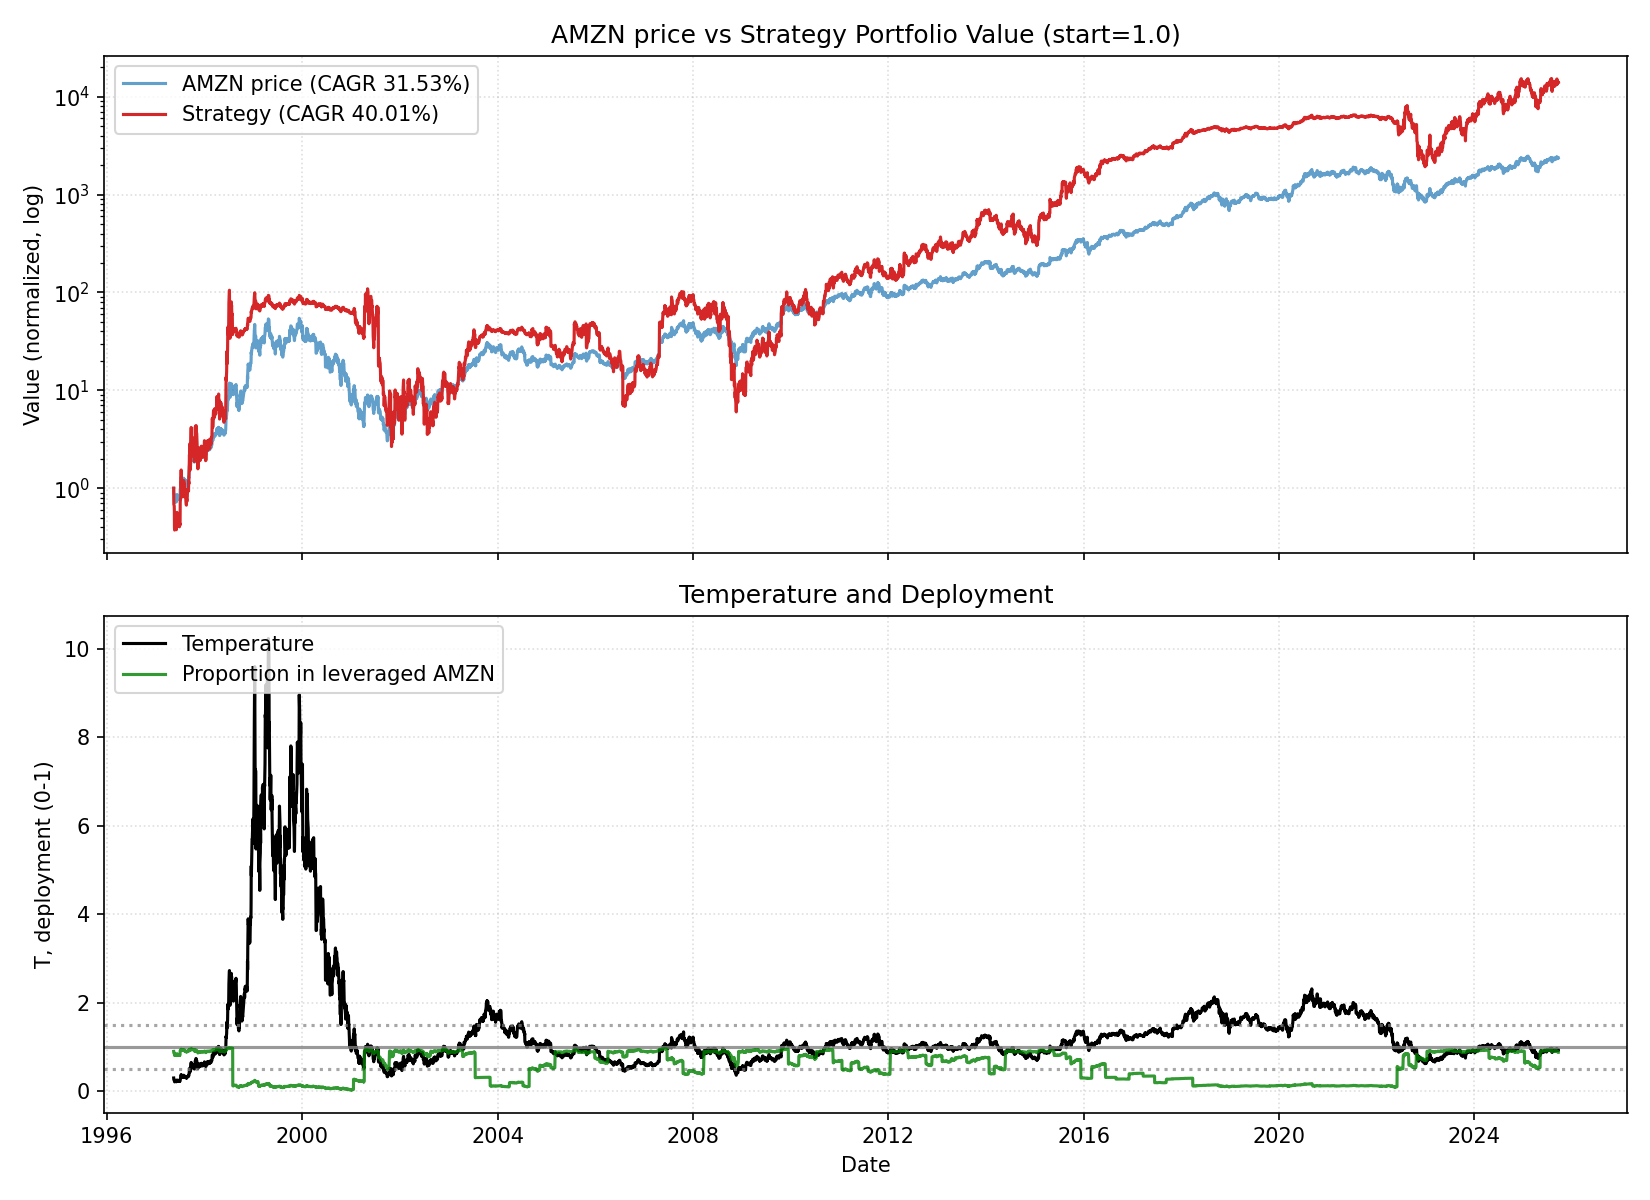

The data file committed next to this chart (first rows):
date, close, ret, ret_3, ret_6, ret_12, ret_22, temp, temp_ch_11, temp_ch_22, vol_22, vol_66, rate, yc_spread, credit_spread, yc_change_22, credit_change_22, port_unlevered, port_tqqq, port_cash, port_total, deployed_p, base_p, target_p
1997-05-15, 0.09792, 0.0, , , , , 0.3002, , , , , 5.52, 0.42, 1.48, , , 0.15, 0.8502, 0.0, 1, 0.9, 0.9, 0.9
1997-05-16, 0.08646, -0.117, , , , , 0.2649, , , , , 5.52, 0.42, 1.47, , , 0.1325, 0.5513, 0.0, 0.6838, 0.8708, 0.9, 0.9
1997-05-19, 0.08542, -0.01204, -0.1277, , , , 0.2612, , , , , 5.52, 0.43, 1.47, , , 0.1309, 0.5311, 0.0, 0.6619, 0.8682, 0.9, 0.9
1997-05-20, 0.08177, -0.04268, -0.05421, , , , 0.2499, , , , , 5.52, 0.45, 1.48, , , 0.1253, 0.4628, 0.0, 0.588, 0.858, 0.9, 0.9
1997-05-21, 0.07135, -0.1274, -0.1646, , , , 0.2179, , , , , 5.52, 0.49, 1.49, , , 0.1093, 0.2857, 0.0, 0.395, 0.8155, 0.9, 0.9
1997-05-22, 0.06979, -0.02189, -0.1465, -0.2872, , , 0.213, , , , , 5.52, 0.49, 1.49, , , 0.1069, 0.2668, 0.0, 0.3737, 0.8092, 0.9, 0.9
1997-05-23, 0.075, 0.07462, 0.0511, -0.1325, , , 0.2287, , , , , 5.52, 0.49, 1.51, , , 0.1149, 0.3263, 0.0, 0.4412, 0.8264, 0.9, 0.9
1997-05-27, 0.07917, 0.05556, 0.1343, -0.07317, , , 0.2408, , , , , 5.52, 0.49, 1.5, , , 0.1213, 0.3804, 0.0, 0.5017, 0.8388, 0.9, 0.9
1997-05-28, 0.07656, -0.03289, 0.02084, -0.06369, , , 0.2328, , , , , 5.52, 0.46, 1.48, , , 0.1173, 0.3426, 0.0, 0.46, 0.83, 0.9, 0.9
1997-05-29, 0.07526, -0.01702, -0.04935, 0.05474, , , 0.2286, , , , , 5.52, 0.45, 1.5, , , 0.1153, 0.3249, 0.0, 0.4402, 0.8254, 0.9, 0.9
1997-05-30, 0.075, -0.003455, -0.02041, 0.07462, , , 0.2277, , , , , 5.52, 0.45, 1.51, , , 0.1149, 0.3213, 0.0, 0.4363, 0.8244, 0.9, 0.9
1997-06-02, 0.07552, 0.006947, 0.003468, 0.006947, -0.2287, , 0.2289, -0.2376, , , , 5.52, 0.43, 1.5, , , 0.1157, 0.3278, 0.0, 0.4435, 0.8261, 0.9, 0.9
1997-06-03, 0.07396, -0.0207, -0.01389, -0.0658, -0.1446, , 0.224, -0.1544, , , , 5.52, 0.43, 1.51, , , 0.1133, 0.3073, 0.0, 0.4206, 0.8204, 0.9, 0.9
1997-06-04, 0.07083, -0.04225, -0.06208, -0.07484, -0.1707, , 0.2144, -0.1792, , , , 5.52, 0.42, 1.51, , , 0.1085, 0.2681, 0.0, 0.3767, 0.8079, 0.9, 0.9
1997-06-05, 0.07708, 0.08824, 0.04225, 0.02422, -0.05733, , 0.2331, -0.06695, , , , 5.52, 0.42, 1.52, , , 0.1181, 0.3389, 0.0, 0.457, 0.8277, 0.9, 0.9
1997-06-06, 0.08281, 0.07434, 0.1691, 0.1042, 0.1606, , 0.2503, 0.1488, , , , 5.52, 0.39, 1.55, , , 0.1269, 0.4142, 0.0, 0.5411, 0.8437, 0.9, 0.9
1997-06-09, 0.08438, 0.01886, 0.0946, 0.1172, 0.2089, , 0.2545, 0.1951, , , , 5.52, 0.4, 1.55, , , 0.1293, 0.4373, 0.0, 0.5666, 0.8479, 0.9, 0.9
1997-06-10, 0.07917, -0.06172, -0.04403, 0.07043, 0.05556, , 0.2387, 0.04345, , , , 5.52, 0.4, 1.55, , , 0.1213, 0.3561, 0.0, 0.4774, 0.8306, 0.9, 0.9
1997-06-11, 0.07708, -0.02632, -0.08642, 0.08824, -0.02632, , 0.2322, -0.03564, , , , 5.52, 0.37, 1.54, , , 0.1181, 0.3278, 0.0, 0.4459, 0.8234, 0.9, 0.9
1997-06-12, 0.08021, 0.04054, 0.01315, 0.04054, 0.04761, , 0.2415, 0.03758, , , , 5.52, 0.41, 1.53, , , 0.1229, 0.3674, 0.0, 0.4903, 0.8329, 0.9, 0.9
1997-06-13, 0.07917, -0.01298, 0.02704, -0.04403, 0.05191, , 0.2382, 0.04185, , , , 5.52, 0.4, 1.54, , , 0.1213, 0.3529, 0.0, 0.4742, 0.8295, 0.9, 0.9
1997-06-16, 0.07865, -0.006581, -0.01947, -0.0679, 0.04861, -0.1968, 0.2362, 0.03725, -0.2131, 0.05483, , 5.52, 0.38, 1.55, , , 0.1205, 0.3457, 0.0, 0.4662, 0.8277, 0.9, 0.9
1997-06-17, 0.07526, -0.04305, -0.04935, -0.04935, -0.003456, -0.1295, 0.2259, -0.01299, -0.1472, 0.05528, , 5.52, 0.38, 1.54, -0.04, 0.06, 0.1153, 0.3008, 0.0, 0.4161, 0.8153, 0.9, 0.9
1997-06-18, 0.07552, 0.003468, -0.03973, -0.02026, 0.02113, -0.1159, 0.2265, 0.01136, -0.1327, 0.04992, , 5.52, 0.38, 1.54, -0.04, 0.07, 0.1157, 0.3037, 0.0, 0.4195, 0.8161, 0.9, 0.9
1997-06-19, 0.07552, 0.0, 0.003468, -0.05844, 0.06618, -0.07643, 0.2264, 0.05598, -0.09402, 0.0499, , 5.52, 0.36, 1.54, -0.07, 0.07, 0.1157, 0.3035, 0.0, 0.4193, 0.816, 0.9, 0.9
1997-06-20, 0.0763, 0.01034, 0.01034, -0.03619, -0.01013, 0.06934, 0.2286, -0.0196, 0.04898, 0.04924, , 5.52, 0.35, 1.52, -0.1, 0.04, 0.1169, 0.3128, 0.0, 0.4297, 0.8186, 0.9, 0.9
1997-06-23, 0.075, -0.01706, -0.006899, -0.04636, -0.09435, 0.07462, 0.2242, -0.1042, 0.05281, 0.04075, , 5.52, 0.36, 1.54, -0.13, 0.05, 0.1149, 0.2965, 0.0, 0.4115, 0.8138, 0.9, 0.9
1997-06-24, 0.07552, 0.006947, -0.01024, 0.003468, -0.1049, 0.006947, 0.2256, -0.1135, -0.01349, 0.04037, , 5.52, 0.39, 1.51, -0.1, 0.02, 0.1157, 0.3025, 0.0, 0.4182, 0.8156, 0.9, 0.9
1997-06-25, 0.07552, 0.0, 0.006947, 0.0, -0.04605, -0.04605, 0.2255, -0.05518, -0.06362, 0.03719, , 5.52, 0.4, 1.51, -0.09, 0.0, 0.1157, 0.3023, 0.0, 0.418, 0.8155, 0.9, 0.9
1997-06-26, 0.07552, 0.0, 0.0, 0.0, -0.02026, -0.01361, 0.2254, -0.02964, -0.03177, 0.03514, , 5.52, 0.45, 1.5, -0.04, 0.0, 0.1157, 0.3021, 0.0, 0.4178, 0.8154, 0.9, 0.9
1997-06-27, 0.07448, -0.0138, -0.0138, -0.02389, -0.07143, -0.01038, 0.2221, -0.08031, -0.0286, 0.03456, , 5.52, 0.43, 1.51, -0.03, 0.03, 0.1141, 0.2894, 0.0, 0.4035, 0.8115, 0.9, 0.9
1997-06-30, 0.07708, 0.03496, 0.02068, 0.02777, -0.02632, 0.02777, 0.2294, -0.03688, 0.007555, 0.03516, , 5.52, 0.43, 1.5, -0.02, 0.0, 0.1181, 0.3196, 0.0, 0.4377, 0.8201, 0.9, 0.9
1997-07-01, 0.07578, -0.01689, 0.01748, 0.003443, -0.03643, 0.003443, 0.2254, -0.04565, -0.01504, 0.03537, , 5.52, 0.43, 1.51, -0.02, 0.0, 0.1161, 0.3032, 0.0, 0.4193, 0.8154, 0.9, 0.9
1997-07-02, 0.07943, 0.04811, 0.03041, 0.05172, 0.05537, 0.07395, 0.2361, 0.04527, 0.05417, 0.03676, , 5.52, 0.4, 1.52, -0.03, 0.02, 0.07026, 0.3982, 0.0, 0.4684, 0.9, 0.9, 0.9
1997-07-03, 0.09557, 0.2033, 0.2612, 0.2655, 0.2655, 0.3493, 0.2839, 0.2534, 0.3244, 0.05592, , 5.52, 0.38, 1.55, -0.05, 0.04, 0.08454, 0.6405, 0.0, 0.7251, 0.9223, 0.9, 0.9
1997-07-07, 0.1, 0.04632, 0.259, 0.3427, 0.3241, 0.2973, 0.2963, 0.3089, 0.271, 0.05493, , 5.52, 0.35, 1.55, -0.07, 0.04, 0.08846, 0.7291, 0.0, 0.8175, 0.9279, 0.9, 0.9
1997-07-08, 0.1151, 0.151, 0.2044, 0.4932, 0.5085, 0.3899, 0.3408, 0.4912, 0.3617, 0.06018, , 5.52, 0.35, 1.54, -0.07, 0.02, 0.1018, 1.059, 0.0, 1.161, 0.9415, 0.9, 0.9
1997-07-09, 0.1161, 0.009053, 0.1615, 0.5327, 0.5486, 0.3765, 0.3437, 0.5328, 0.3503, 0.05897, , 5.52, 0.35, 1.53, -0.04, -0.02, 0.1027, 1.087, 0.0, 1.189, 0.9424, 0.9, 0.9
1997-07-10, 0.1281, 0.1031, 0.1131, 0.6131, 0.6965, 0.6184, 0.3789, 0.6792, 0.5876, 0.06177, , 5.52, 0.35, 1.53, -0.05, -0.02, 0.1133, 1.422, 0.0, 1.535, 0.9508, 0.9, 0.9
1997-07-11, 0.1146, -0.1057, -0.01346, 0.1989, 0.5172, 0.4865, 0.3386, 0.5018, 0.4582, 0.06518, , 5.52, 0.34, 1.54, -0.06, -0.01, 0.1014, 0.9705, 0.0, 1.072, 0.937, 0.9, 0.9
1997-07-14, 0.1068, -0.06818, -0.1667, 0.06771, 0.4138, 0.3312, 0.315, 0.3976, 0.3042, 0.06715, , 5.52, 0.32, 1.52, -0.05, -0.02, 0.09445, 0.7715, 0.0, 0.8659, 0.9273, 0.9, 0.9
1997-07-15, 0.1219, 0.1415, 0.06364, 0.05883, 0.6364, 0.5395, 0.3593, 0.6176, 0.5082, 0.0721, , 5.52, 0.34, 1.52, -0.07, -0.01, 0.1078, 1.098, 0.0, 1.206, 0.9404, 0.9, 0.9
1997-07-16, 0.1167, -0.04273, 0.09268, 0.004486, 0.5135, 0.4834, 0.3437, 0.4981, 0.4552, 0.07305, , 5.52, 0.33, 1.53, -0.07, -0.01, 0.1032, 0.9567, 0.0, 1.06, 0.9351, 0.9, 0.9
1997-07-17, 0.1109, -0.04911, -0.08974, -0.1341, 0.4639, 0.4741, 0.3266, 0.449, 0.446, 0.07434, , 5.52, 0.32, 1.54, -0.06, -0.01, 0.09814, 0.8153, 0.0, 0.9134, 0.9284, 0.9, 0.9
1997-07-18, 0.1078, -0.02817, -0.07589, -0.05908, 0.3574, 0.4276, 0.3172, 0.3435, 0.4004, 0.07382, , 5.52, 0.33, 1.52, -0.05, -0.02, 0.09537, 0.7459, 0.0, 0.8412, 0.9244, 0.9, 0.9
1997-07-21, 0.1091, 0.01208, -0.01643, 0.02195, 0.1417, 0.4448, 0.3204, 0.1286, 0.4155, 0.07376, , 5.52, 0.33, 1.52, -0.05, -0.02, 0.09652, 0.7724, 0.0, 0.8689, 0.9259, 0.9, 0.9
1997-07-22, 0.1068, -0.02148, -0.009665, -0.1239, 0.06771, 0.3993, 0.3133, 0.05749, 0.3709, 0.07417, , 5.52, 0.25, 1.54, -0.11, 0.0, 0.09445, 0.7221, 0.0, 0.8166, 0.9229, 0.9, 0.9
1997-07-23, 0.1146, 0.07317, 0.05011, -0.01786, -0.004526, 0.5278, 0.3361, -0.01405, 0.4987, 0.07505, , 5.52, 0.29, 1.52, -0.06, 0.0, 0.1014, 0.88, 0.0, 0.9814, 0.9311, 0.9, 0.9
1997-07-24, 0.113, -0.01363, 0.05854, 0.01878, -0.02691, 0.4966, 0.3313, -0.03622, 0.4681, 0.07497, , 5.52, 0.29, 1.51, -0.07, -0.03, 0.09998, 0.8435, 0.0, 0.9435, 0.9294, 0.9, 0.9
1997-07-25, 0.1115, -0.01383, -0.02727, 0.03381, -0.1301, 0.4759, 0.3265, -0.1384, 0.4477, 0.07529, , 5.52, 0.31, 1.51, -0.08, 0.0, 0.0986, 0.808, 0.0, 0.9066, 0.9275, 0.9, 0.9
1997-07-28, 0.1161, 0.04206, 0.02765, 0.06444, 0.01364, 0.5379, 0.3395, 0.002657, 0.5067, 0.07528, , 5.52, 0.3, 1.5, -0.1, -0.01, 0.1027, 0.9093, 0.0, 1.012, 0.9323, 0.9, 0.9
1997-07-29, 0.124, 0.06726, 0.1121, 0.161, 0.161, 0.6643, 0.3622, 0.1499, 0.6305, 0.0757, , 5.52, 0.32, 1.52, -0.13, 0.02, 0.1097, 1.092, 0.0, 1.202, 0.9392, 0.9, 0.9
1997-07-30, 0.1224, -0.0126, 0.05381, 0.06819, 0.004275, 0.5878, 0.3574, -0.005334, 0.5576, 0.07567, , 5.52, 0.29, 1.53, -0.14, 0.02, 0.1083, 1.05, 0.0, 1.158, 0.9377, 0.9, 0.9
1997-07-31, 0.1198, -0.02128, -0.03361, 0.05991, 0.02679, 0.5808, 0.3495, 0.01696, 0.5507, 0.07628, , 5.52, 0.28, 1.54, -0.15, 0.04, 0.106, 0.9824, 0.0, 1.088, 0.9351, 0.9, 0.9
1997-08-01, 0.1208, 0.00869, -0.01277, 0.08411, 0.08919, 0.5213, 0.3523, 0.07877, 0.4923, 0.07584, , 5.54, 0.31, 1.49, -0.12, -0.02, 0.1069, 1.007, 0.0, 1.114, 0.936, 0.9, 0.9
1997-08-04, 0.1156, -0.0431, -0.03479, -0.004486, 0.07246, 0.2098, 0.3365, 0.06084, 0.1852, 0.07694, , 5.54, 0.32, 1.5, -0.08, -0.02, 0.1023, 0.8765, 0.0, 0.9788, 0.9303, 0.9, 0.9
1997-08-05, 0.1104, -0.04504, -0.0862, -0.1092, 0.01193, 0.1042, 0.3211, 0.002251, 0.08384, 0.06623, , 5.54, 0.3, 1.5, -0.08, -0.05, 0.09768, 0.7576, 0.0, 0.8552, 0.9239, 0.9, 0.9
1997-08-06, 0.1125, 0.01886, -0.02703, -0.08085, 0.05366, -0.02262, 0.327, 0.04358, -0.04062, 0.06574, , 5.54, 0.3, 1.5, -0.05, -0.05, 0.09952, 0.7999, 0.0, 0.8994, 0.9262, 0.9, 0.9
1997-08-07, 0.1089, -0.03241, -0.01416, -0.09131, -0.05, -0.06278, 0.3162, -0.05909, -0.08004, 0.05781, , 5.54, 0.31, 1.5, -0.04, -0.04, 0.1227, 0.6953, 0.0, 0.818, 0.9, 0.9, 0.9
1997-08-08, 0.1146, 0.05263, 0.01852, -0.05172, 0.01382, -0.1057, 0.3326, 0.004121, -0.1222, 0.0589, , 5.54, 0.36, 1.51, 0.01, -0.02, 0.1291, 0.8045, 0.0, 0.9336, 0.9078, 0.9, 0.9
... 7,072 more rows
